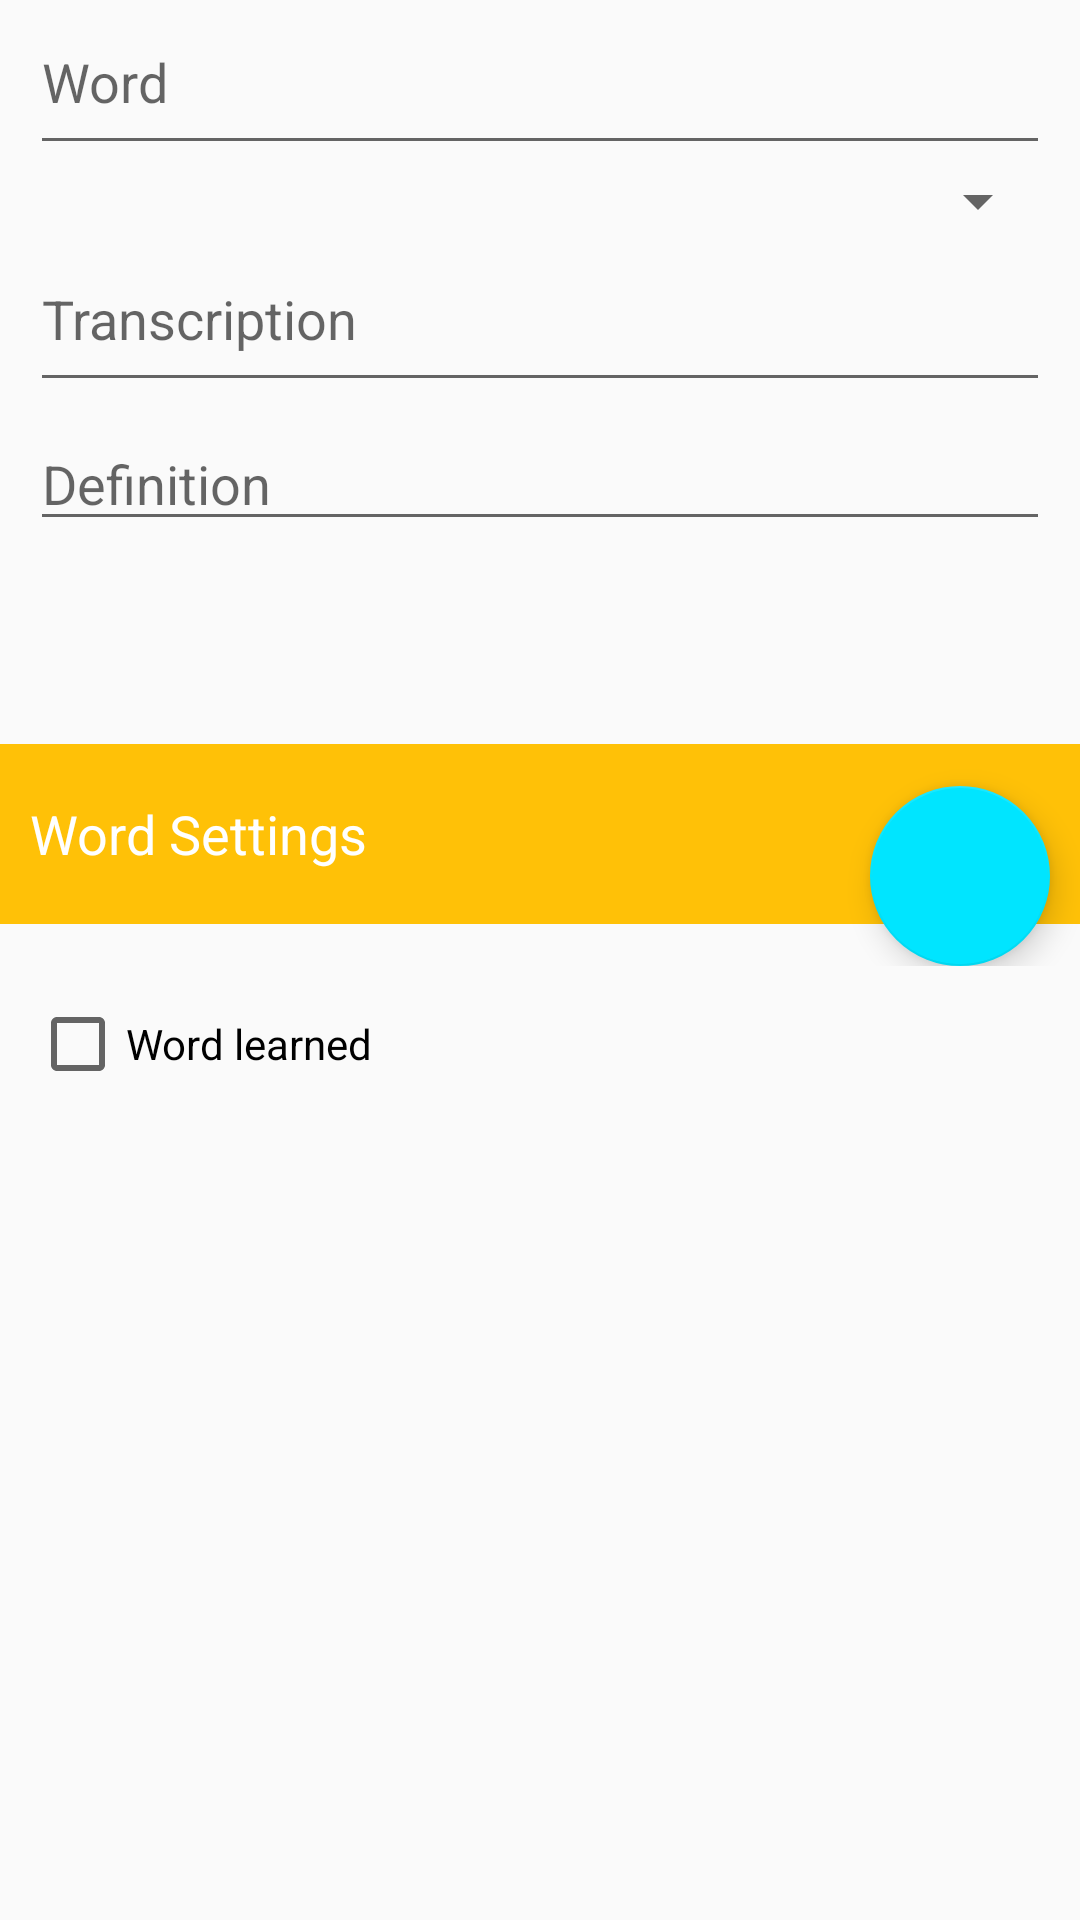

This screen was rendered from an Android layout file. Write that file and the resources it references.
<!-- AndroidManifest.xml: application theme AppTheme -->
<!-- res/layout/fragment_edit_word.xml -->
<?xml version="1.0" encoding="utf-8"?>
<ScrollView
    xmlns:android="http://schemas.android.com/apk/res/android"
    xmlns:tools="http://schemas.android.com/tools"
    android:layout_width="match_parent"
    android:layout_height="wrap_content">

    <LinearLayout
        android:layout_width="match_parent"
        android:layout_height="wrap_content"
        android:orientation="vertical"
        tools:context="com.whitegems.memowords.activities.MainActivity">

        <LinearLayout
            android:id="@+id/word_content_holder"
            android:layout_width="match_parent"
            android:layout_height="wrap_content"
            android:orientation="vertical">

            
            <LinearLayout
                android:id="@+id/word_text_holder"
                android:layout_width="match_parent"
                android:layout_height="wrap_content"
                android:layout_gravity="center_vertical"
                android:orientation="vertical">

                <EditText
                    android:id="@+id/word_text"
                    android:layout_width="match_parent"
                    android:layout_height="50dp"
                    android:layout_gravity="center_vertical"
                    android:layout_marginLeft="10dp"
                    android:layout_marginRight="10dp"
                    android:layout_marginTop="5dp"
                    android:gravity="start"
                    android:hint="@string/enter_word"
                    android:imeOptions="actionNext"
                    android:inputType="textCapSentences"
                    android:maxLines="1"
                    android:textColor="@color/black"/>

                <Spinner
                    android:id="@+id/word_part_of_speech"
                    android:layout_width="match_parent"
                    android:layout_height="wrap_content"
                    android:layout_marginLeft="10dp"
                    android:layout_marginRight="10dp"
                    android:prompt="@string/enter_part_of_speech"/>

                <EditText
                    android:id="@+id/word_transcription_text"
                    android:layout_width="match_parent"
                    android:layout_height="50dp"
                    android:layout_gravity="center_vertical"
                    android:layout_marginLeft="10dp"
                    android:layout_marginRight="10dp"
                    android:layout_marginTop="5dp"
                    android:gravity="start"
                    android:hint="@string/enter_transcription"
                    android:imeOptions="actionNext"
                    android:maxLines="1"
                    android:textColor="@color/black"/>

            </LinearLayout>

            
            <LinearLayout
                android:id="@+id/word_definition_text_holder"
                android:layout_width="match_parent"
                android:layout_height="100dp"
                android:layout_gravity="center_vertical"
                android:orientation="vertical">

                <EditText
                    android:id="@+id/word_definition_text"
                    android:layout_width="match_parent"
                    android:layout_height="wrap_content"
                    android:layout_gravity="center_vertical"
                    android:layout_marginLeft="10dp"
                    android:layout_marginRight="10dp"
                    android:layout_marginTop="5dp"
                    android:gravity="start"
                    android:hint="@string/enter_definition"
                    android:textColor="@color/black"/>

            </LinearLayout>

        </LinearLayout>

        <FrameLayout
            android:layout_width="match_parent"
            android:layout_height="wrap_content"
            android:layout_gravity="center_horizontal">

            <LinearLayout
                android:id="@+id/title_text_holder"
                android:layout_width="match_parent"
                android:layout_height="60dp"
                android:layout_gravity="center_vertical"
                android:background="@color/primary">

                <TextView
                    android:id="@+id/title_text"
                    android:layout_width="match_parent"
                    android:layout_height="wrap_content"
                    android:layout_gravity="center"
                    android:layout_marginBottom="10dp"
                    android:layout_marginLeft="10dp"
                    android:layout_marginRight="10dp"
                    android:layout_marginTop="10dp"
                    android:text="@string/word_settings"
                    android:textAppearance="?android:attr/textAppearanceMedium"
                    android:textColor="@android:color/white"/>

            </LinearLayout>

            <android.support.design.widget.FloatingActionButton
                android:id="@+id/add_word_button"
                android:layout_width="@dimen/floating_button_size"
                android:layout_height="@dimen/floating_button_size"
                android:layout_gravity="end"
                android:layout_marginEnd="10dp"
                android:layout_marginRight="10dp"
                android:layout_marginTop="28dp"
                android:background="@drawable/add_btn_bg"
                android:contentDescription="@null"
                android:src="@drawable/ic_save"/>

        </FrameLayout>

        <LinearLayout
            android:id="@+id/word_settings"
            android:layout_width="match_parent"
            android:layout_height="wrap_content"
            android:orientation="vertical">

            <CheckBox
                android:id="@+id/word_learned_check_box"
                android:layout_width="match_parent"
                android:layout_height="wrap_content"
                android:layout_marginLeft="10dp"
                android:layout_marginRight="10dp"
                android:layout_marginTop="10dp"
                android:text="@string/word_learned"/>

        </LinearLayout>

    </LinearLayout>

</ScrollView>
<!-- resources referenced by this layout -->
<resources>
  <color name="black">#000000</color>
  <color name="primary">#FFC107</color>
  <dimen name="floating_button_size">60dp</dimen>
  <!-- drawable add_btn_bg (drawable) -->
  <?xml version="1.0" encoding="utf-8"?>
  <selector xmlns:android="http://schemas.android.com/apk/res/android"
          android:color="@color/white">
      <item>
          <shape android:shape="oval">
              <solid android:color="@color/accent"/>
          </shape>
      </item>
  </selector>
  <string name="enter_definition">Definition</string>
  <string name="enter_part_of_speech">Part of Speech</string>
  <string name="enter_transcription">Transcription</string>
  <string name="enter_word">Word</string>
  <string name="word_learned">Word learned</string>
  <string name="word_settings">Word Settings</string>
  <style name="AppTheme" parent="AppTheme.Base" />
  <color name="white">#FFFFFF</color>
  <color name="accent">#00E5FF</color>
  <style name="AppTheme.Base" parent="Theme.AppCompat.Light.NoActionBar">
          <item name="colorPrimary">@color/primary</item>
          <item name="colorPrimaryDark">@color/primary_dark</item>
          <item name="colorAccent">@color/accent</item>
      </style>
  <color name="primary_dark">#FF9800</color>
</resources>
